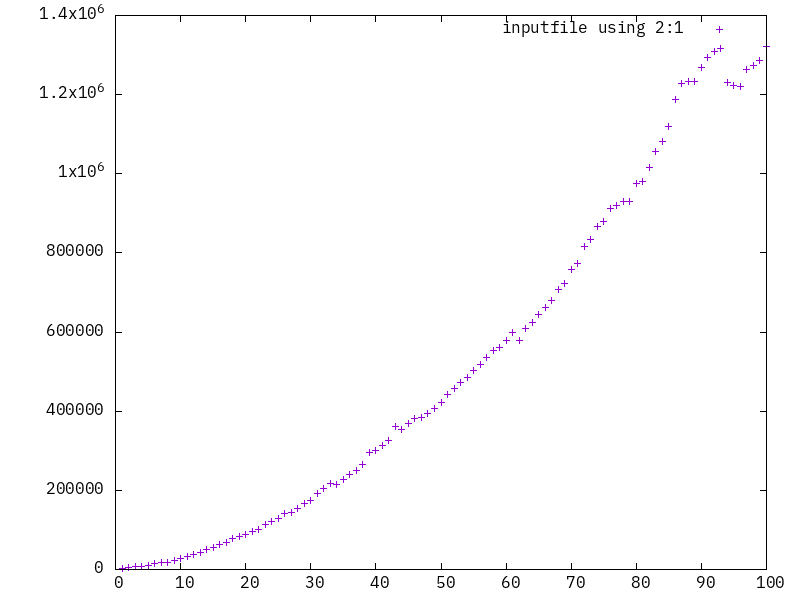

The table this chart was drawn from, first rows:
2379, 1, 
4508, 2, 
6889, 3, 
8533, 4, 
10938, 5, 
13963, 6, 
18554, 7, 
17775, 8, 
21799, 9, 
28006, 10, 
33964, 11, 
37461, 12, 
43159, 13, 
50019, 14, 
55617, 15, 
62253, 16, 
68382, 17, 
78990, 18, 
82659, 19, 
88918, 20, 
95181, 21, 
101886, 22, 
112499, 23, 
120044, 24, 
129206, 25, 
140288, 26, 
145007, 27, 
155050, 28, 
167794, 29, 
173989, 30, 
192235, 31, 
204625, 32, 
216137, 33, 
215774, 34, 
227802, 35, 
239657, 36, 
251404, 37, 
264786, 38, 
295966, 39, 
300038, 40, 
313594, 41, 
325632, 42, 
361407, 43, 
354332, 44, 
368001, 45, 
382314, 46, 
384980, 47, 
393501, 48, 
407865, 49, 
423217, 50, 
441464, 51, 
456443, 52, 
471337, 53, 
485361, 54, 
502335, 55, 
518969, 56, 
534664, 57, 
553068, 58, 
560535, 59, 
579177, 60, 
599538, 61, 
... 39 more rows
